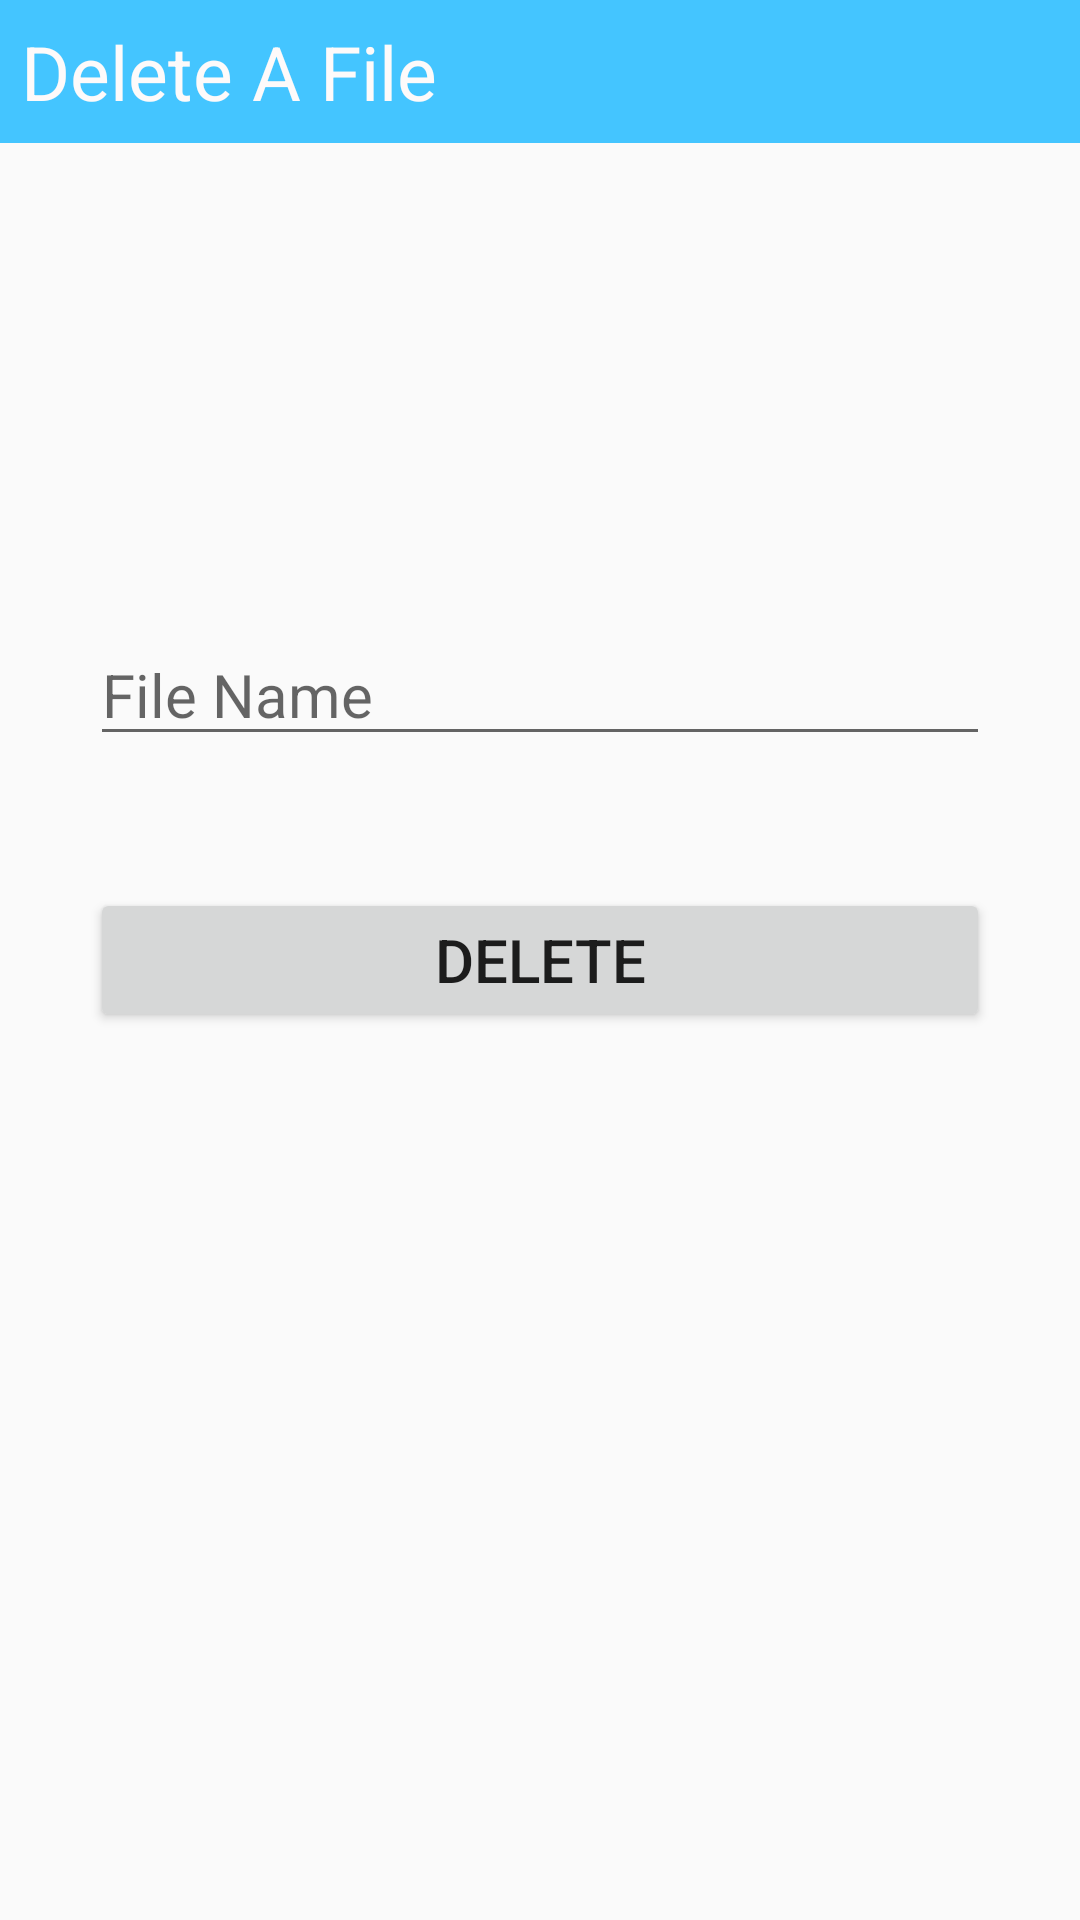

The Android layout XML behind this screen, and the referenced resources:
<!-- AndroidManifest.xml: application theme AppTheme -->
<!-- res/layout/activity_main6.xml -->
<?xml version="1.0" encoding="utf-8"?>
<RelativeLayout xmlns:android="http://schemas.android.com/apk/res/android"
    xmlns:app="http://schemas.android.com/apk/res-auto"
    xmlns:tools="http://schemas.android.com/tools"
    android:layout_width="match_parent"
    android:layout_height="match_parent"
    android:layout_margin="15dp"
    tools:context="com.example.android.openoffice1.Main6Activity">
    <TextView
        android:id="@+id/textView17"
        android:layout_width="match_parent"
        android:layout_height="wrap_content"
        android:textSize="25dp"
        android:layout_marginBottom="20dp"
        android:text="Delete A File"
        android:padding="7dp"
        android:layout_alignParentTop="true"
        android:layout_centerHorizontal="true"
        android:textColor="#fdfafa"
        android:background="#44c5ff" />

    <EditText
        android:id="@+id/editText"
        android:layout_width="match_parent"
        android:layout_height="wrap_content"
        android:inputType="textPersonName"
        android:hint="File Name"
        android:textSize="20dp"
        android:layout_marginRight="30dp"
        android:layout_marginBottom="14dp"
        android:layout_above="@+id/button3"
        android:layout_alignStart="@+id/button3" />

    <Button
        android:id="@+id/button3"
        android:layout_width="match_parent"
        android:layout_height="wrap_content"
        android:layout_margin="30dp"
        android:text="Delete"
        android:textSize="20dp"
        android:onClick="deleteFile"
        android:layout_centerVertical="true"
        android:layout_centerHorizontal="true" />

</RelativeLayout>
<!-- resources referenced by this layout -->
<resources>
  <style name="AppTheme" parent="Theme.AppCompat.Light.DarkActionBar">
          
          <item name="colorPrimary">#44c5ff</item>
          <item name="colorPrimaryDark">@color/colorPrimaryDark</item>
          <item name="colorAccent">@color/colorAccent</item>
      </style>
  <color name="colorPrimaryDark">#303F9F</color>
  <color name="colorAccent">#FF4081</color>
</resources>
